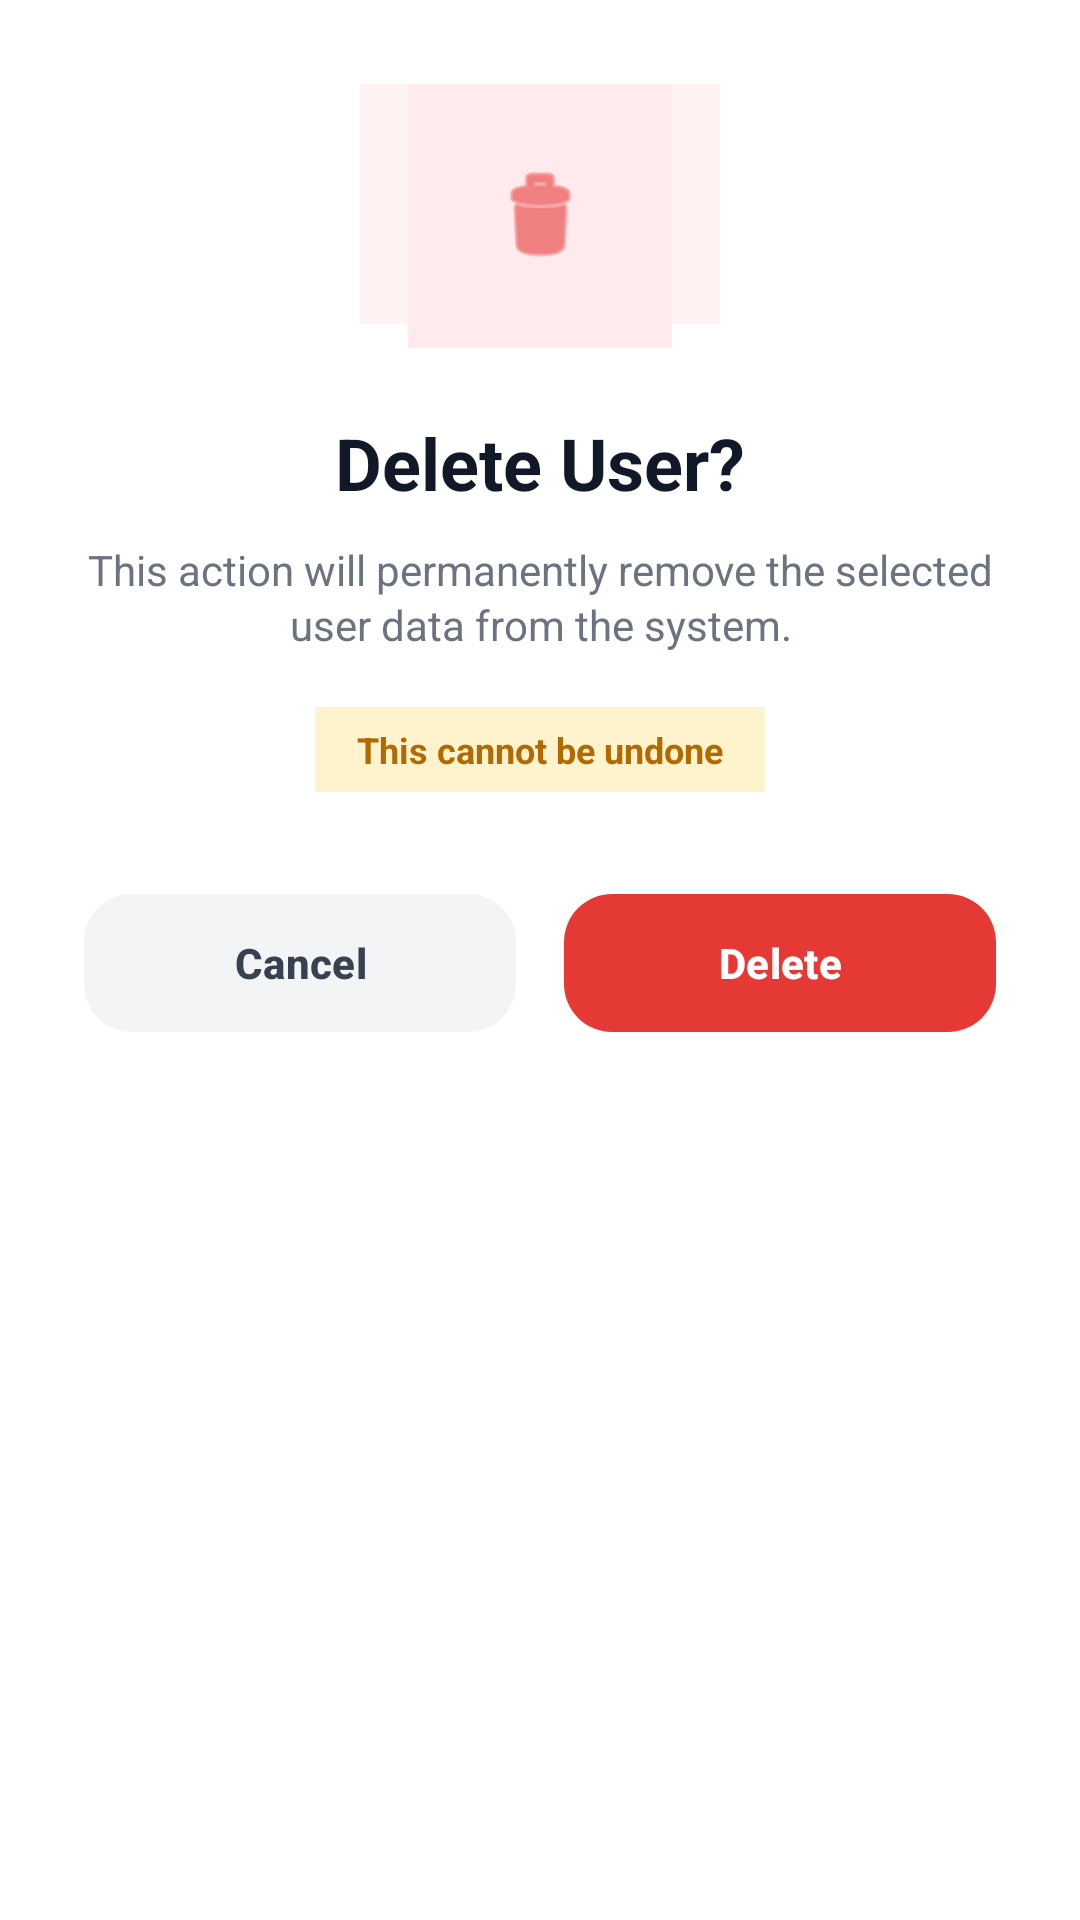

Reconstruct the res/layout file that produces this screen, plus the resources it refers to.
<!-- AndroidManifest.xml: application theme Theme.UserProfileReg_Job2 -->
<!-- res/layout/dialog.xml -->
<?xml version="1.0" encoding="utf-8"?>
<androidx.constraintlayout.widget.ConstraintLayout
    xmlns:android="http://schemas.android.com/apk/res/android"
    xmlns:app="http://schemas.android.com/apk/res-auto"
    android:layout_width="match_parent"
    android:layout_height="wrap_content"
    android:padding="28dp"
    android:background="#FFFFFF">

    
    <View
        android:layout_width="120dp"
        android:layout_height="120dp"
        android:background="#FFE5E5"
        android:alpha="0.5"
        android:translationY="-40dp"
        app:layout_constraintEnd_toEndOf="parent"
        app:layout_constraintStart_toStartOf="parent"
        app:layout_constraintTop_toTopOf="parent" />

    
    <LinearLayout
        android:id="@+id/iconContainer"
        android:layout_width="88dp"
        android:layout_height="88dp"
        android:background="#FFEBEE"
        android:gravity="center"
        android:orientation="vertical"
        app:layout_constraintEnd_toEndOf="parent"
        app:layout_constraintStart_toStartOf="parent"
        app:layout_constraintTop_toTopOf="parent">

        <ImageView
            android:id="@+id/ivDeleteIcon"
            android:layout_width="36dp"
            android:layout_height="36dp"
            android:contentDescription="Delete"
            android:src="@android:drawable/ic_menu_delete"
            app:tint="#E53935" />

    </LinearLayout>

    
    <TextView
        android:id="@+id/tvTitle"
        android:layout_width="wrap_content"
        android:layout_height="wrap_content"
        android:layout_marginTop="22dp"
        android:text="Delete User?"
        android:textColor="#111827"
        android:textSize="24sp"
        android:textStyle="bold"
        app:layout_constraintEnd_toEndOf="parent"
        app:layout_constraintStart_toStartOf="parent"
        app:layout_constraintTop_toBottomOf="@id/iconContainer" />

    
    <TextView
        android:id="@+id/tvMessage"
        android:layout_width="0dp"
        android:layout_height="wrap_content"
        android:layout_marginTop="10dp"
        android:gravity="center"
        android:lineSpacingExtra="2dp"
        android:text="This action will permanently remove the selected user data from the system."
        android:textColor="#6B7280"
        android:textSize="14sp"
        app:layout_constraintEnd_toEndOf="parent"
        app:layout_constraintStart_toStartOf="parent"
        app:layout_constraintTop_toBottomOf="@id/tvTitle" />

    
    <TextView
        android:id="@+id/tvWarning"
        android:layout_width="wrap_content"
        android:layout_height="wrap_content"
        android:layout_marginTop="18dp"
        android:background="#FFF3CD"
        android:paddingHorizontal="14dp"
        android:paddingVertical="6dp"
        android:text="This cannot be undone"
        android:textColor="#B26A00"
        android:textSize="12sp"
        android:textStyle="bold"
        app:layout_constraintEnd_toEndOf="parent"
        app:layout_constraintStart_toStartOf="parent"
        app:layout_constraintTop_toBottomOf="@id/tvMessage" />

    
    <com.google.android.material.button.MaterialButton
        android:id="@+id/btnCancel"
        android:layout_width="0dp"
        android:layout_height="54dp"
        android:layout_marginTop="30dp"
        android:layout_marginEnd="8dp"
        android:text="Cancel"
        android:textAllCaps="false"
        android:textColor="#374151"
        android:textStyle="bold"
        app:backgroundTint="#F3F4F6"
        app:cornerRadius="16dp"
        app:layout_constraintEnd_toStartOf="@id/btnConfirm"
        app:layout_constraintStart_toStartOf="parent"
        app:layout_constraintTop_toBottomOf="@id/tvWarning" />

    
    <com.google.android.material.button.MaterialButton
        android:id="@+id/btnConfirm"
        android:layout_width="0dp"
        android:layout_height="54dp"
        android:layout_marginStart="8dp"
        android:text="Delete"
        android:textAllCaps="false"
        android:textColor="#FFFFFF"
        android:textStyle="bold"
        app:backgroundTint="#E53935"
        app:cornerRadius="16dp"
        app:layout_constraintBottom_toBottomOf="@id/btnCancel"
        app:layout_constraintEnd_toEndOf="parent"
        app:layout_constraintStart_toEndOf="@id/btnCancel"
        app:layout_constraintTop_toTopOf="@id/btnCancel" />

</androidx.constraintlayout.widget.ConstraintLayout>
<!-- resources referenced by this layout -->
<resources>
  <style name="Theme.UserProfileReg_Job2" parent="Base.Theme.UserProfileReg_Job2" />
  <style name="Base.Theme.UserProfileReg_Job2" parent="Theme.Material3.DayNight.NoActionBar">
          
          
      </style>
</resources>
